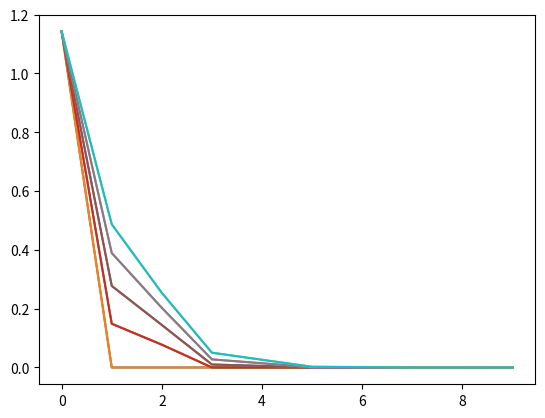

The matplotlib source for this figure: (Note: this script raises an exception after producing the figure.)
#imports
import math
from mpl_toolkits.mplot3d import Axes3D
import matplotlib.pyplot as plt
import numpy as np
import random
#import matplotlib

'''DEFINIÇÃO DAS CONSTANTES DO CÓDIGO'''
c = 3*(10**8)           #Valor constante que representa a velocidade da luz no vácuo
uf = 0.9*c              #Velocidade do sinal de tensão ou corrente
lmax = 1000             #Valor constante que define o tamanho da malha
test = 10*lmax/uf       #Valor constante que define o momento de regime estacionário
tmax = test             #Valor constante que define o tempo máximo na malha
G = 0                   #Valor da condutância para linha sem perdas
R = 0                   #Valor da resistencia para linha sem perdas
Zo = 50                 #Valor da impedância para z=-lmax
L = Zo/uf               #Valor da indutância para linha sem perdas
C = 1/(Zo*uf)           #Valor da capacitância para linha sem perdas
Rs = 75                 #Valor da resistência da fonte especificada
Rl1 = np.inf            #Valor da carga no caso 1
Rl2 = 0                 #Valor da carga no caso 2
Rl3 = 100               #Valor da carga no caso 3

'''DEFINIÇÃO DE FUNÇÕES UTILIZADAS'''
def u(t):               #Definição da função degrau de t
    if t < 0:
        return 0
    else:
        return 1

def vs1(t):              #Definição da função vs1 de t
    return 2*u(t)

def vs2(t):              #Definição da função vs2 de t
    return u(t) - u(t-lmax/(10*0.9*c))

def restr(lmax, tmax, L, C):
    vp = 1/math.sqrt(L*C)
    k = random.randint(1, 200)
    n = random.randint(1, 200)
    dz = lmax/k
    dt = tmax/n
    while dt > dz/vp:
        k = random.randint(1, 200)
        n = random.randint(1, 200)
        dz = lmax/k
        dt = tmax/n
    return dz,dt,k,n

def retornavet(X,k,n, j):
    vetx = []
    vety = []
    for i in range(0, 2*k):
        vetx.append(X[i][j])
    for i in range(0, 2*n):
        vety.append(X[j][i])

    return vetx, vety

def main(vs, Rl):
    #Definição da corrente e tensão na malha
    I = np.zeros((2*k, 2*n))
    V = np.zeros((2*k, 2*n))

    V[0][0:2*n] = Rl/(Rl + Rs)*vs(0)
    I[0][0:2*n] = vs(0)/(Rl + Rs)

    #Definição das fórmulas pelo método FDTD
    for j in range(0, 2*n-2):
        for i in range(0, 2*k-2):
            I[i][j+1] = c1*(V[i+1][j] - V[i-1][j]) + c2*I[i][j+1]
        for i in range(0, 2*k-2):
            V[i+1][j+2] = c3*(I[i+2][j+1] - I[i][j+1]) + c4*V[i+1][j]

    print("***Print da matriz de corrente***")
    print(I)
    print("*********************************")
    print("***Print da matriz de tensão***")
    print(V)
    print("*******************************")

    fig = plt.figure()
    ax = fig.add_subplot(111)
    x = np.arange(0,2*k)
    for i in range(0, 2*n-1):
        Vx,Vy = retornavet(V, k, n, i)
        ax.plot(x, Vx)
        plt.show()
    
    return

'''DEFINIÇÃO E PRINT DOS SALTOS, DIVISÕES E CTEs'''
dz, dt, k, n = restr(lmax, tmax, L, C)
print("***Condições e limites do programa***")
print("L =", L)
print("C =", C)
print("k =", k)
print("n =", n)
print("dz =", dz)
print("dt =", dt)
print("*************************************")

#Definição dos c's usados nas fórmulas
c1 = -(2*dt)/(dt*dz*R + 2*dz*L)
c2 = (2*L - dt*R)/(2*L + dt*R)
c3 = -(2*dt)/(dt*dz*G + 2*dz*C)
c4 = (2*C - dt*G)/(2*C + dt*G)

'''SCRIPT PRINCIPAL'''
main(vs1, Rl3)